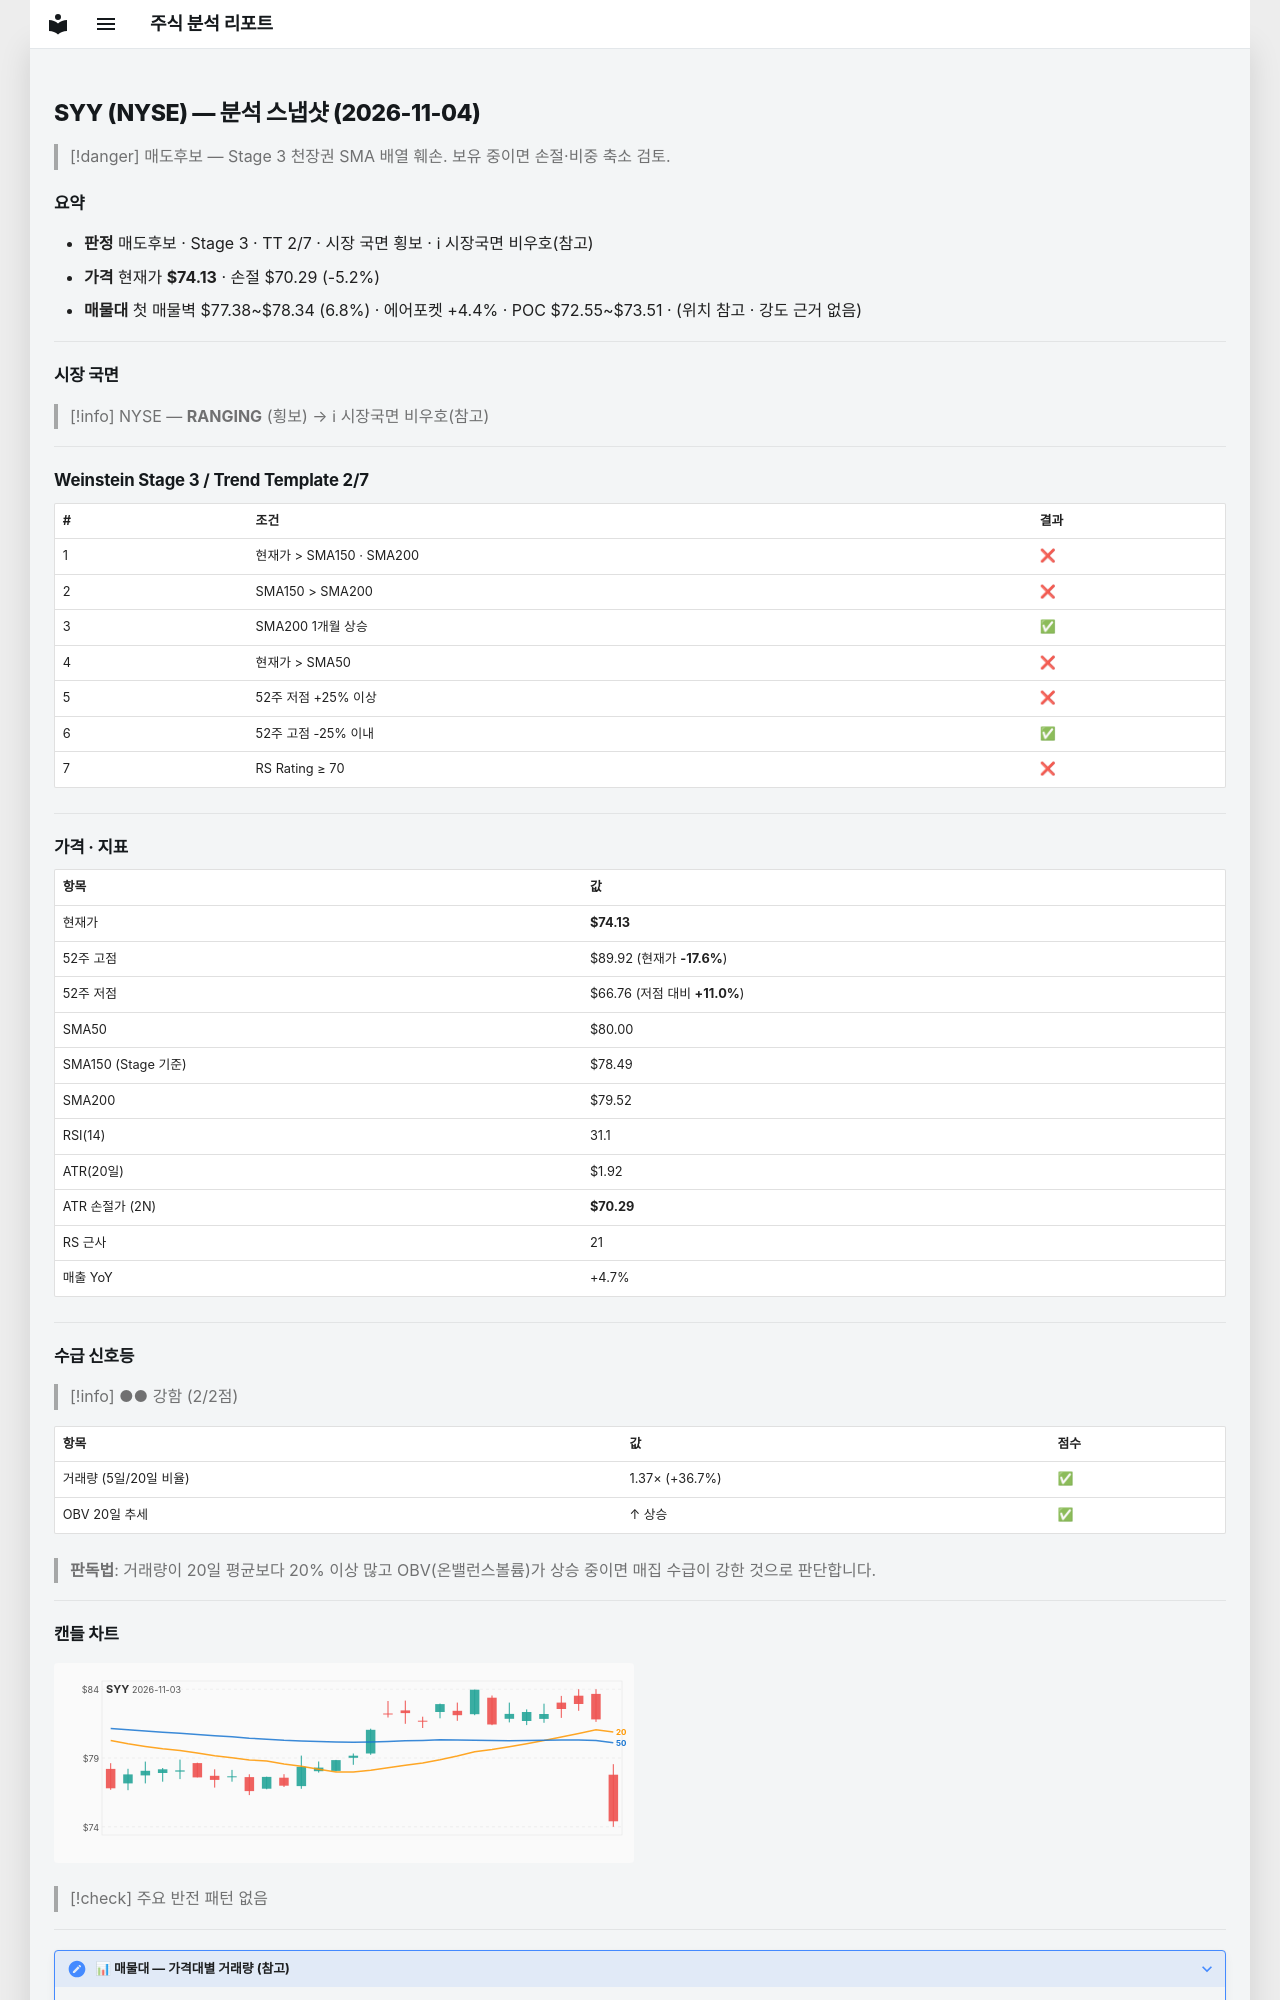

repository: soloandco/stock-reports · page: snapshots/SYY-2026-11-04/index.html · generator: mkdocs

---
type: analysis-snapshot
title: SYY 분석 스냅샷
ticker: SYY
market: NYSE
created: 2026-11-04
updated: 2026-11-04
bar-date: 2026-11-03
verdict: 매도후보
real-rr: 3.10
sma50-gap-pct: -7.3
weekly-position: 저항대아래
weekly-overhead-price: 86.04
weekly-overhead-pct: 16.1
stage: 3
trend-template-score: 2
tt-max: 7
ma-set: sma-50-150-200
price: 74.12920379638672
stop-price: 70.29216197001345
market-regime: RANGING
supply-demand-score: 2/2
supply-demand-label: 강함
status: tracking
tags:
  - stock-agent
  - watchlist
  - SYY
  - analysis
related:
  - "[[analysis-template]]"
---

# SYY (NYSE) — 분석 스냅샷 (2026-11-04)

> [!danger] 매도후보 — Stage 3 천장권
> SMA 배열 훼손. 보유 중이면 손절·비중 축소 검토.

## 요약

- **판정** 매도후보 · Stage 3 · TT 2/7 · 시장 국면 횡보 · ℹ 시장국면 비우호(참고)
- **가격** 현재가 **$74.13** · 손절 $70.29 (-5.2%)
- **매물대** 첫 매물벽 $77.38~$78.34 (6.8%) · 에어포켓 +4.4% · POC $72.55~$73.51 · (위치 참고 · 강도 근거 없음)

---

## 시장 국면

> [!info] NYSE — **RANGING** (횡보) → ℹ 시장국면 비우호(참고)

---

## Weinstein Stage 3 / Trend Template 2/7

| # | 조건 | 결과 |
|---|------|------|
| 1 | 현재가 > SMA150 · SMA200 | ❌ |
| 2 | SMA150 > SMA200 | ❌ |
| 3 | SMA200 1개월 상승 | ✅ |
| 4 | 현재가 > SMA50 | ❌ |
| 5 | 52주 저점 +25% 이상 | ❌ |
| 6 | 52주 고점 -25% 이내 | ✅ |
| 7 | RS Rating ≥ 70 | ❌ |

---

## 가격 · 지표

| 항목 | 값 |
|------|---|
| 현재가 | **$74.13** |
| 52주 고점 | $89.92 (현재가 **-17.6%**) |
| 52주 저점 | $66.76 (저점 대비 **+11.0%**) |
| SMA50 | $80.00 |
| SMA150 (Stage 기준) | $78.49 |
| SMA200 | $79.52 |
| RSI(14) | 31.1 |
| ATR(20일) | $1.92 |
| ATR 손절가 (2N) | **$70.29** |
| RS 근사 | 21 |
| 매출 YoY | +4.7% |

---
## 수급 신호등

> [!info] ●● 강함 (2/2점)

| 항목 | 값 | 점수 |
|------|------|------|
| 거래량 (5일/20일 비율) | 1.37× (+36.7%) | ✅ |
| OBV 20일 추세 | ↑ 상승 | ✅ |

> **판독법**: 거래량이 20일 평균보다 20% 이상 많고 OBV(온밸런스볼륨)가 상승 중이면 매집 수급이 강한 것으로 판단합니다.

---
